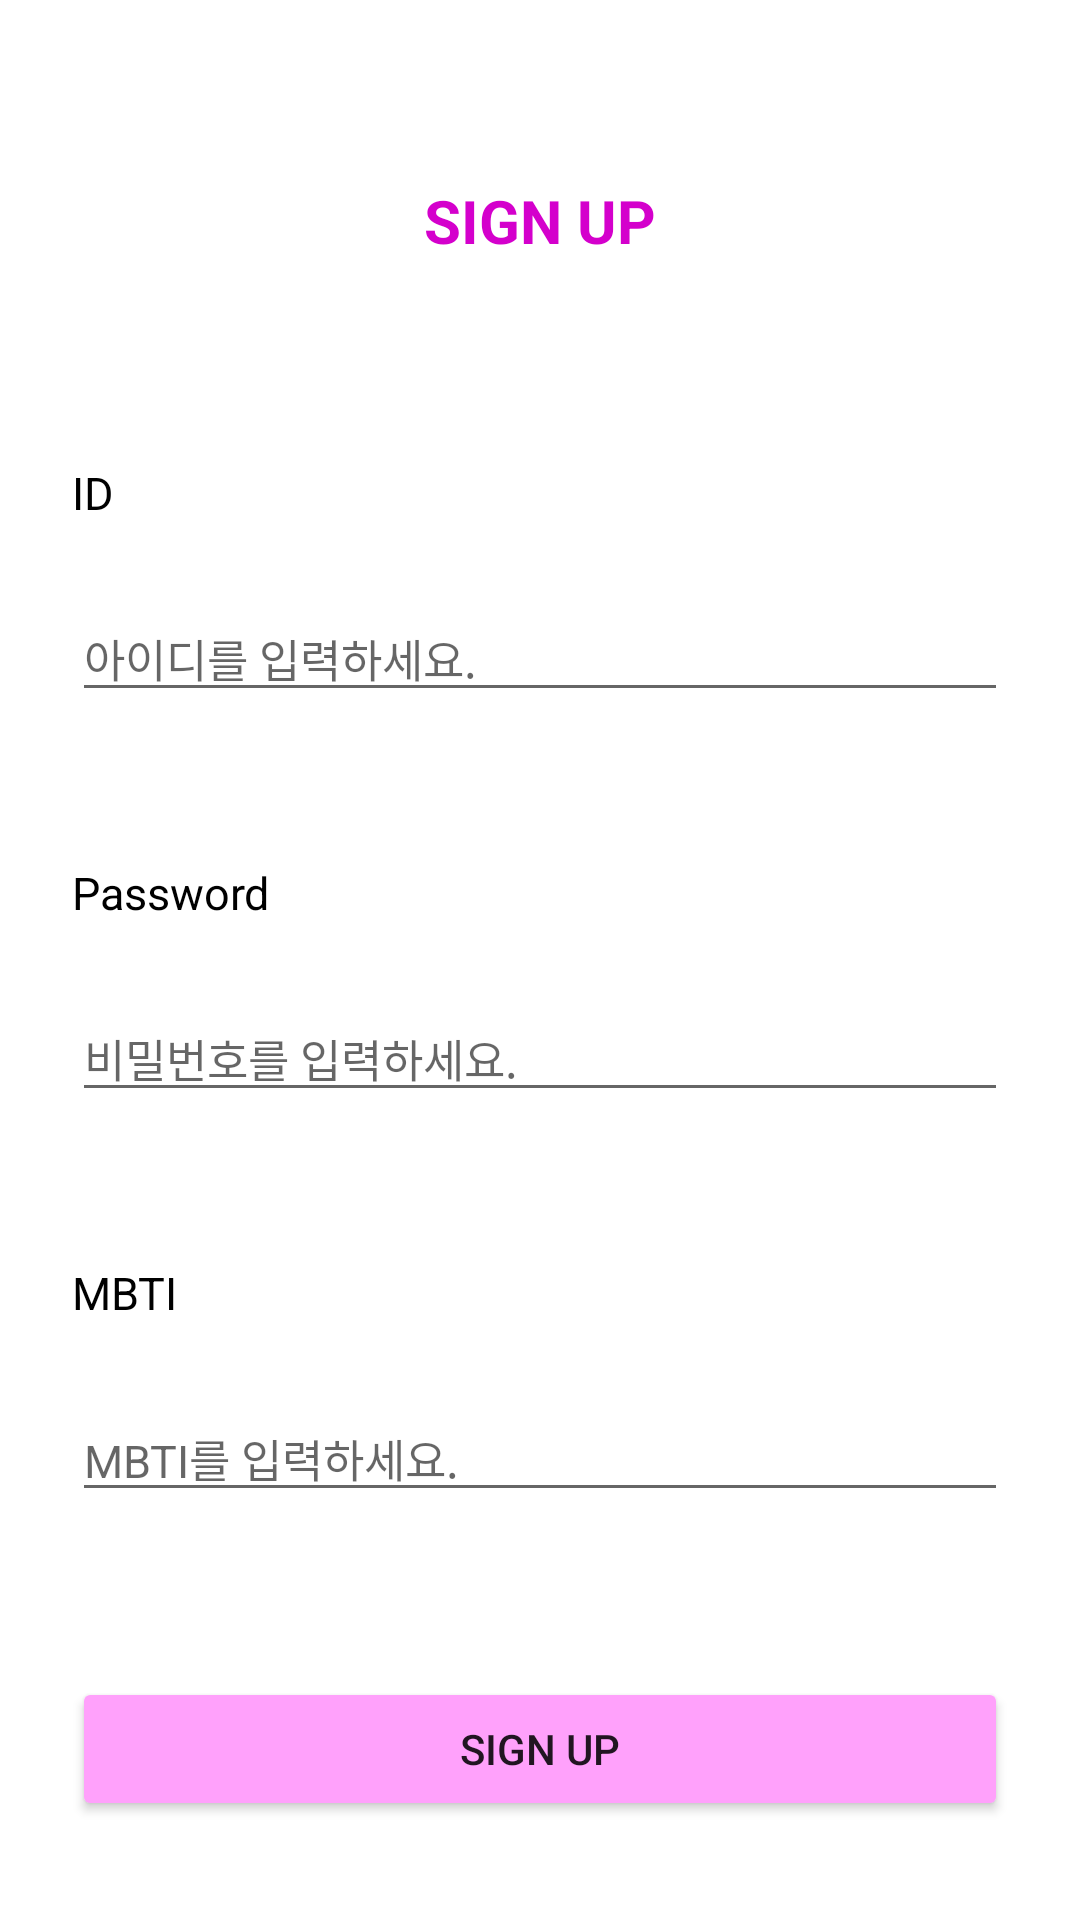

Android layout source for this screen:
<!-- AndroidManifest.xml: application theme Theme.Danii_side -->
<!-- res/layout/activity_sign_up.xml -->
<?xml version="1.0" encoding="utf-8"?>
<layout xmlns:android="http://schemas.android.com/apk/res/android"
    xmlns:app="http://schemas.android.com/apk/res-auto"
    xmlns:tools="http://schemas.android.com/tools">

    <androidx.constraintlayout.widget.ConstraintLayout
        android:layout_width="match_parent"
        android:layout_height="match_parent"
        tools:context=".SignInActivity">

        <TextView
            android:id="@+id/tv_sign_up_title"
            android:layout_width="wrap_content"
            android:layout_height="wrap_content"
            android:layout_marginTop="60dp"
            android:text="@string/sign_up"
            android:textColor="@color/pink_200"
            android:textSize="20dp"
            android:textStyle="bold"
            app:layout_constraintEnd_toEndOf="parent"
            app:layout_constraintStart_toStartOf="parent"
            app:layout_constraintTop_toTopOf="parent" />

        <TextView
            android:id="@+id/tv_sign_up_id"
            android:layout_width="wrap_content"
            android:layout_height="wrap_content"
            android:layout_marginStart="24dp"
            android:layout_marginTop="67dp"
            android:text="@string/sign_id_label"
            android:textColor="@color/black"
            android:textSize="15dp"
            app:layout_constraintStart_toStartOf="parent"
            app:layout_constraintTop_toBottomOf="@+id/tv_sign_up_title" />

        <EditText
            android:id="@+id/et_sign_up_id"
            android:layout_width="0dp"
            android:layout_height="wrap_content"
            android:layout_marginHorizontal="24dp"
            android:layout_marginTop="24dp"
            android:hint="@string/sign_id_hint"
            android:textSize="15dp"
            app:layout_constraintEnd_toEndOf="parent"
            app:layout_constraintStart_toStartOf="parent"
            app:layout_constraintTop_toBottomOf="@+id/tv_sign_up_id" />

        <TextView
            android:id="@+id/tv_sign_up_pw"
            android:layout_width="wrap_content"
            android:layout_height="wrap_content"
            android:layout_marginStart="24dp"
            android:layout_marginTop="50dp"
            android:text="@string/sign_pw_label"
            android:textColor="@color/black"
            android:textSize="15dp"
            app:layout_constraintStart_toStartOf="parent"
            app:layout_constraintTop_toBottomOf="@+id/et_sign_up_id" />

        <EditText
            android:id="@+id/et_sign_up_pw"
            android:layout_width="0dp"
            android:layout_height="wrap_content"
            android:layout_marginHorizontal="24dp"
            android:layout_marginTop="24dp"
            android:hint="@string/sign_pw_hint"
            android:textSize="15dp"
            app:layout_constraintEnd_toEndOf="parent"
            app:layout_constraintStart_toStartOf="parent"
            app:layout_constraintTop_toBottomOf="@+id/tv_sign_up_pw" />

        <TextView
            android:id="@+id/tv_sign_up_mbti"
            android:layout_width="wrap_content"
            android:layout_height="wrap_content"
            android:layout_marginStart="24dp"
            android:layout_marginTop="50dp"
            android:text="@string/sign_mbti_label"
            android:textColor="@color/black"
            android:textSize="15dp"
            app:layout_constraintStart_toStartOf="parent"
            app:layout_constraintTop_toBottomOf="@+id/et_sign_up_pw" />

        <EditText
            android:id="@+id/et_sign_up_mbti"
            android:layout_width="0dp"
            android:layout_height="wrap_content"
            android:layout_marginHorizontal="24dp"
            android:layout_marginTop="24dp"
            android:hint="@string/sign_mbti_hint"
            android:textSize="15dp"
            app:layout_constraintEnd_toEndOf="parent"
            app:layout_constraintStart_toStartOf="parent"
            app:layout_constraintTop_toBottomOf="@+id/tv_sign_up_mbti" />

        <Button
            android:id="@+id/btn_sign_up"
            android:layout_width="0dp"
            android:layout_height="wrap_content"
            android:layout_marginHorizontal="24dp"
            android:layout_marginTop="55dp"
            android:backgroundTint="@color/pink_100"
            android:paddingVertical="10dp"
            android:text="@string/sign_up"
            app:layout_constraintEnd_toEndOf="parent"
            app:layout_constraintStart_toStartOf="parent"
            app:layout_constraintTop_toBottomOf="@+id/et_sign_up_mbti" />


    </androidx.constraintlayout.widget.ConstraintLayout>
</layout>
<!-- resources referenced by this layout -->
<resources>
  <color name="black">#FF000000</color>
  <color name="pink_100">#FFA1FB</color>
  <color name="pink_200">#D400CC</color>
  <string name="sign_id_hint">아이디를 입력하세요.</string>
  <string name="sign_id_label">ID</string>
  <string name="sign_mbti_hint">MBTI를 입력하세요.</string>
  <string name="sign_mbti_label">MBTI</string>
  <string name="sign_pw_hint">비밀번호를 입력하세요.</string>
  <string name="sign_pw_label">Password</string>
  <string name="sign_up">SIGN UP</string>
  <style name="Theme.Danii_side" parent="Theme.MaterialComponents.DayNight.DarkActionBar">
          
          <item name="colorPrimary">@color/purple_500</item>
          <item name="colorPrimaryVariant">@color/purple_700</item>
          <item name="colorOnPrimary">@color/white</item>
          
          <item name="colorSecondary">@color/teal_200</item>
          <item name="colorSecondaryVariant">@color/teal_700</item>
          <item name="colorOnSecondary">@color/black</item>
          
          <item name="android:statusBarColor">?attr/colorPrimaryVariant</item>
          
      </style>
  <color name="purple_500">#FF6200EE</color>
  <color name="purple_700">#FF3700B3</color>
  <color name="white">#FFFFFFFF</color>
  <color name="teal_200">#FF03DAC5</color>
  <color name="teal_700">#FF018786</color>
</resources>
